4-way image classification set "Quantum_Inpired_PSO_Classifcation" from GitHub (hm24csb1a20/Quantum_Inpired_PSO_Classifcation); label vocabulary: fog non-smoke, fog smoke, non-smoke, smoke.

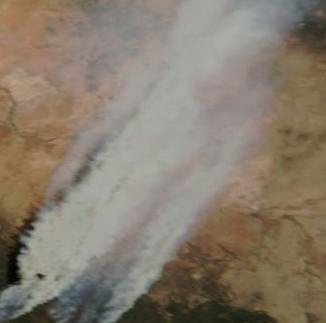
Label: smoke

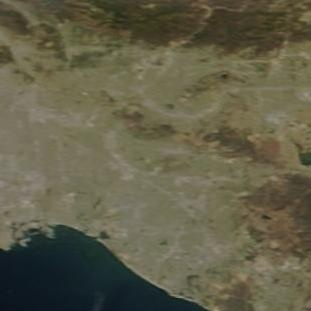
Label: non-smoke

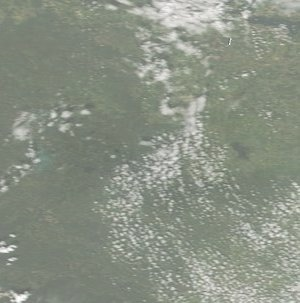
Label: fog non-smoke

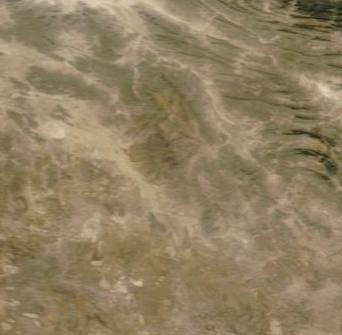
Label: non-smoke

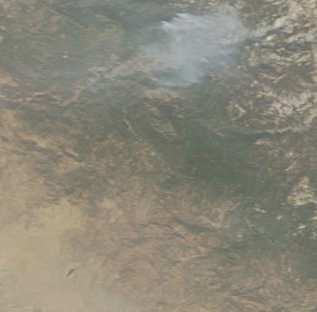
Label: fog smoke

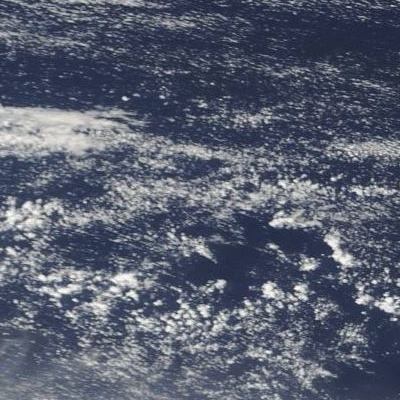
Label: fog non-smoke
